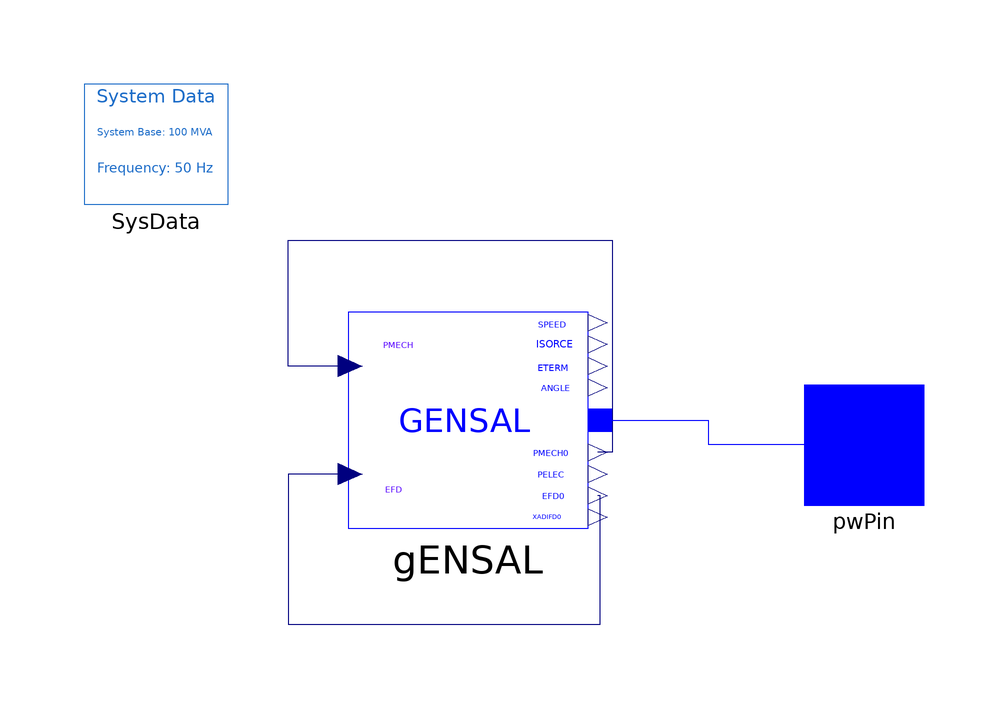

Above is the diagram view of the following Modelica model: its components placed by their Placement annotations and its connect equations drawn as lines.

model G2

  iPSL.Connectors.PwPin pwPin annotation (Placement(transformation(
          extent={{60,-10},{80,10}}), iconTransformation(extent={{60,-10},{80,
            10}})));
  iPSL.Electrical.Machines.PSSE.GENSAL.GENSAL gENSAL(
    Tpd0=8,
    Tppd0=0.03,
    Tppq0=0.05,
    H=6.5,
    Xd=1.8,
    Xq=1.7,
    Xpd=0.3,
    Xppd=0.25,
    Xppq=0.25,
    Xl=0.2,
    P_0=700,
    V_0=1.01,
    R_a=0.0025,
    D=0.02,
    S12=0.802,
    S10=0.18600,
    M_b=900,
    angle_0=10.50628,
    Q_0=234.6113)
    annotation (Placement(transformation(extent={{-16,-14},{24,22}})));
  inner iPSL.Electrical.SystemBase SysData
    annotation (Placement(transformation(extent={{-60,40},{-36,60}})));
equation

  connect(gENSAL.EFD, gENSAL.EFD0) annotation (Line(points={{-15.6,-5},{-26,-5},
          {-26,-30},{26,-30},{26,-8.6},{25.6,-8.6}},   color={0,0,127}));
  connect(gENSAL.PMECH, gENSAL.PMECH0) annotation (Line(points={{-15.6,13},{-26,
          13},{-26,34},{28,34},{28,-1.4},{25.6,-1.4}},      color={0,0,127}));
  connect(gENSAL.p, pwPin) annotation (Line(points={{26,4},{44,4},{44,0},{70,0}},
                  color={0,0,255}));
  annotation (Diagram(coordinateSystem(
        preserveAspectRatio=false,
        extent={{-60,-60},{60,60}},
        initialScale=0.1)), Icon(coordinateSystem(
        preserveAspectRatio=true,
        extent={{-60,-60},{60,60}},
        initialScale=0.1), graphics={
        Ellipse(extent={{-60,60},{60,-60}}, lineColor={28,108,200}),
        Line(points={{-40,0},{-20,20}}, color={28,108,200}),
        Line(points={{-20,20},{20,-20},{40,0}}, color={28,108,200}),
        Text(
          extent={{-20,-22},{16,-52}},
          lineColor={28,108,200},
          textString="G2")}));
end G2;